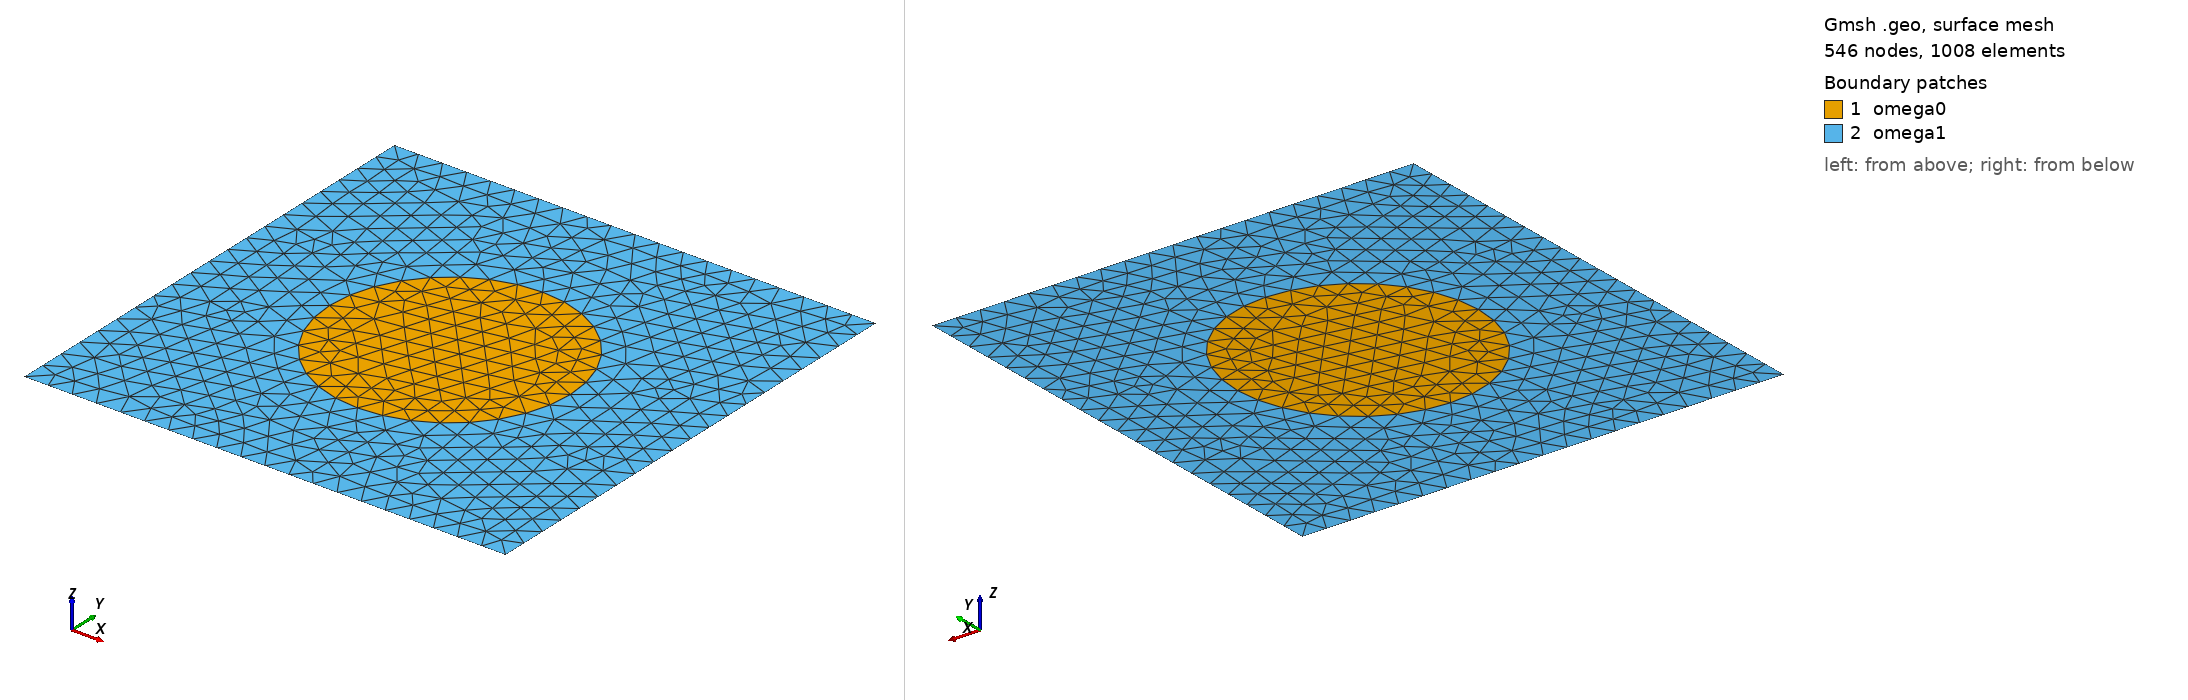

Gmsh geometry script, surface-meshed: 546 nodes, 1008 surface elements. Boundary patches (legend numbers): 1 omega0, 2 omega1. Left view from above one corner, right view from below the opposite corner. Legend entries are the model's physical surfaces. The drawing asked Gmsh for element sizes between 1% and 20% of the model's largest extent; the script's own settings can give other sizes.

=== heatCRB.geo (drawn) ===
h = 0.1;

center=newp; Point(center) = {0,0,0,h};
leftCircle = newp; Point(leftCircle) = {-0.5,0,0,h};
rightCircle = newp; Point(rightCircle) = {0.5,0,0,h};
bottomLeft = newp; Point(bottomLeft) = {-1,-1,0,h};
bottomRight = newp; Point(bottomRight) = {1,-1,0,h};
topRight = newp; Point(topRight) = {1,1,0,h};
topLeft = newp; Point(topLeft) = {-1,1,0,h};

circ1 = newl; Circle(circ1) = {leftCircle,center,rightCircle};
circ2 = newl; Circle(circ2) = {rightCircle,center,leftCircle};
baseLine = newl; Line(baseLine) = {bottomLeft,bottomRight};
sideLine1 = newl; Line(sideLine1) = {bottomRight,topRight};
topLine = newl; Line(topLine) = {topRight,topLeft};
sideLine2 = newl; Line(sideLine2) = {topLeft,bottomLeft};

circLoop = newll; Line Loop(circLoop) = {circ1,circ2};
squareLoop = newll; Line Loop(squareLoop) = {baseLine,sideLine1,topLine,sideLine2};

circ = news; Plane Surface(circ) = {circLoop};
square = news; Plane Surface(square) = {squareLoop,circLoop};

Physical Line("base") = {baseLine};
Physical Line("side") = {sideLine1,sideLine2};
Physical Line("top") = {topLine};
Physical Surface("omega0") = {circ};
Physical Surface("omega1") = {square};
